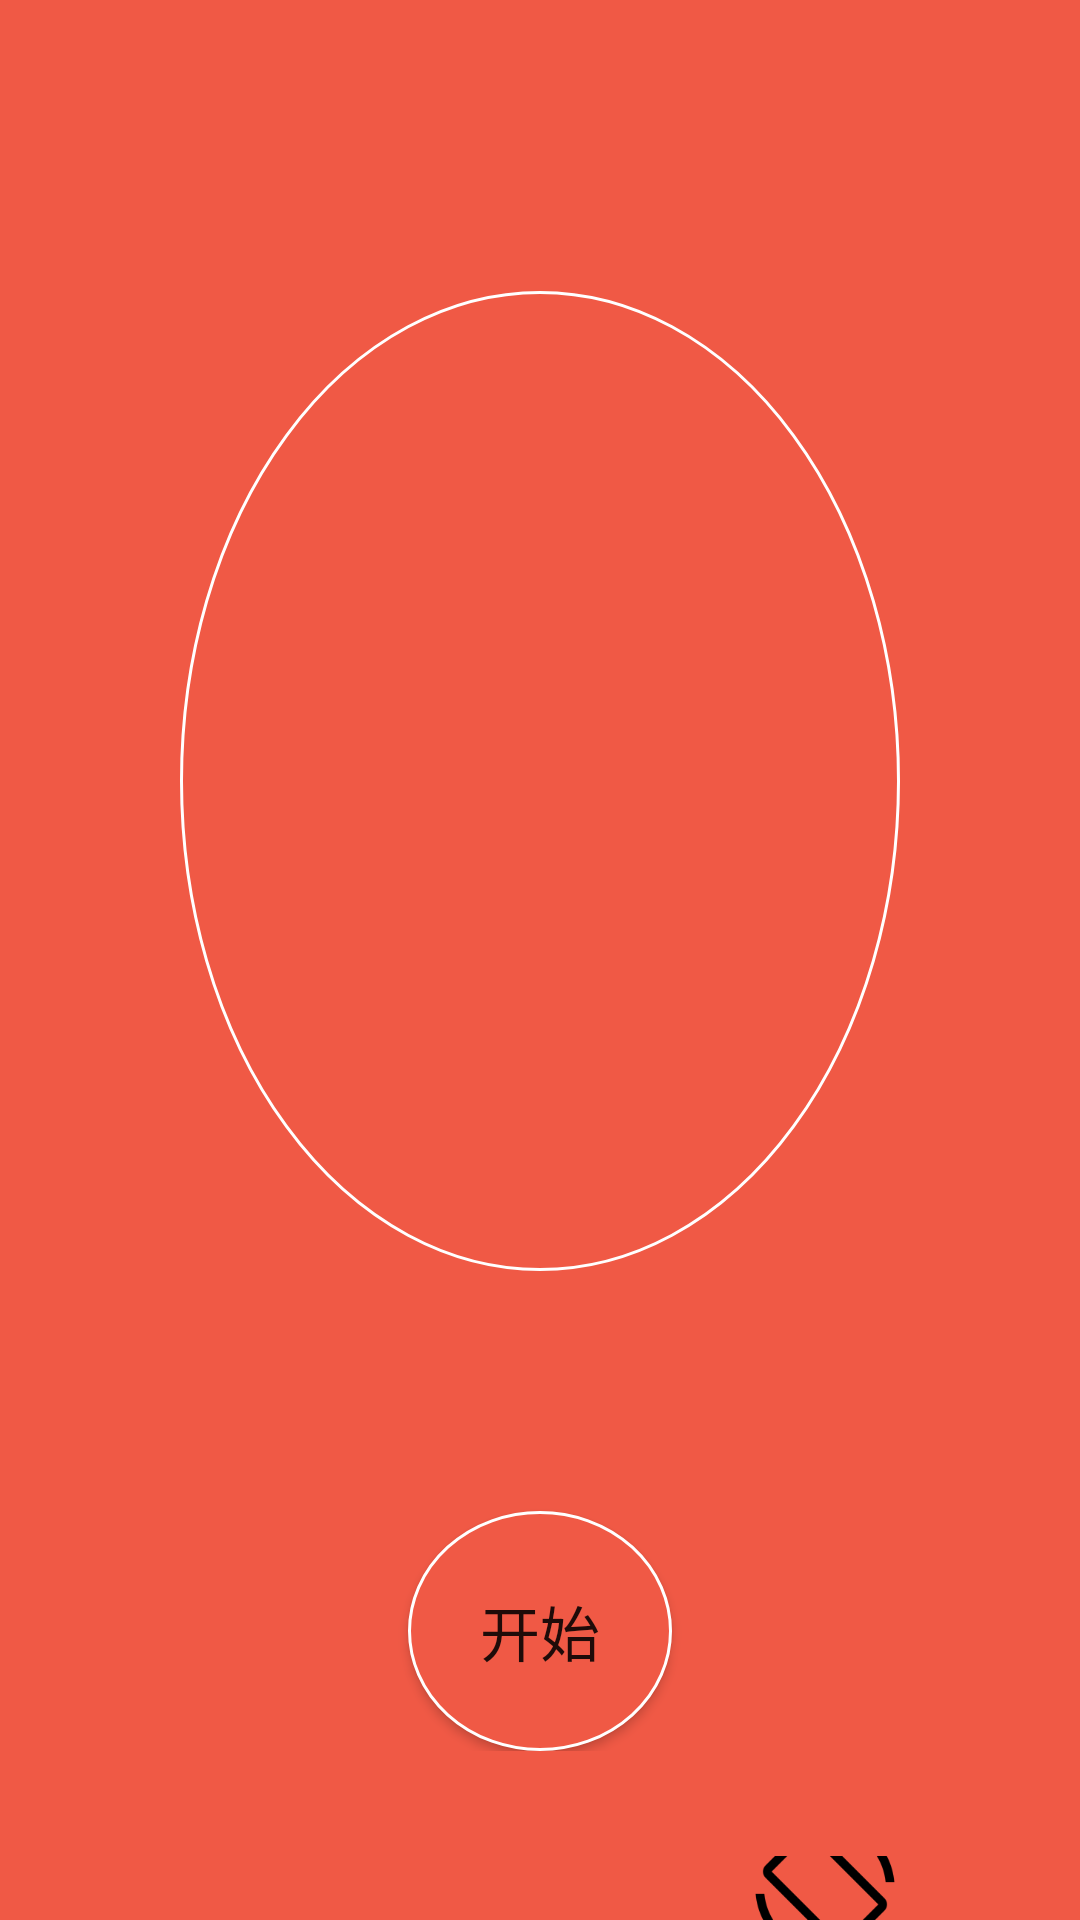

Android layout source for this screen:
<!-- AndroidManifest.xml: activity theme mainStyle -->
<!-- res/layout/activity_tomato.xml -->
<?xml version="1.0" encoding="utf-8"?>
<LinearLayout xmlns:android="http://schemas.android.com/apk/res/android"
    android:orientation="vertical"
    android:layout_width="match_parent"
    android:layout_height="match_parent"
    android:background="@color/fanqiehongcolor">
    <LinearLayout
        android:id="@+id/textShow1"
        android:layout_width="match_parent"
        android:layout_height="match_parent"
        android:visibility="visible"
        android:orientation="vertical">
        <LinearLayout
            android:id="@+id/plannameshow"
            android:layout_width="match_parent"
            android:layout_height="wrap_content"
            android:visibility="invisible"
            android:orientation="vertical">
            <TextView
                android:id="@+id/toma_planname"
                android:layout_width="wrap_content"
                android:layout_height="wrap_content"
                android:layout_marginTop="30dp"
                android:layout_marginLeft="20dp"
                android:background="@drawable/textview_bg"
                android:textSize="20sp" />
        </LinearLayout>

        <TextView
            android:id="@+id/timeView"
            android:layout_width="wrap_content"
            android:layout_height="wrap_content"
            android:layout_gravity="center"
            android:layout_marginTop="40dp"
            android:background="@drawable/textview_border"
            android:textSize="80sp" />

        <LinearLayout
            android:id="@+id/ButtonShow1"
            android:layout_width="match_parent"
            android:layout_height="160dp"
            android:gravity="center"
            android:visibility="visible">
            <Button
                android:id="@+id/normal_start"
                android:layout_width="wrap_content"
                android:layout_height="wrap_content"
                android:layout_marginTop="40dp"
                android:background="@drawable/start_button"
                android:textSize="20sp"
                android:text="开始" />
        </LinearLayout>

        <LinearLayout
            android:id="@+id/ButtonShow2"
            android:layout_width="match_parent"
            android:layout_height="160dp"
            android:gravity="center"
            android:visibility="gone">
            <Button
                android:id="@+id/normal_restart"
                android:layout_width="wrap_content"
                android:layout_height="wrap_content"
                android:layout_marginTop="40dp"
                android:layout_marginRight="10dp"
                android:background="@drawable/start_button"
                android:textSize="20sp"
                android:text="继续" />

            <Button
                android:id="@+id/normal_finish"
                android:layout_width="wrap_content"
                android:layout_height="wrap_content"
                android:layout_marginTop="40dp"
                android:layout_marginLeft="10dp"
                android:background="@drawable/start_button"
                android:textSize="20sp"
                android:text="结束" />
        </LinearLayout>

        <LinearLayout
            android:layout_width="match_parent"
            android:layout_height="wrap_content"
            android:layout_marginTop="35dp"
            android:gravity="center"
            android:orientation="horizontal">
            <ImageButton
                android:id="@+id/normal_music"
                android:layout_width="80dp"
                android:layout_height="80dp"
                android:layout_marginRight="55dp"
                android:background="@mipmap/musiclist" />

            <ImageButton
                android:id="@+id/normal_model"
                android:layout_width="80dp"
                android:layout_height="80dp"
                android:layout_marginLeft="55dp"
                android:background="@mipmap/modelchange"/>
        </LinearLayout>
    </LinearLayout>

    <LinearLayout
        android:id="@+id/textShow2"
        android:layout_width="match_parent"
        android:layout_height="match_parent"
        android:visibility="gone"
        android:gravity="center"
        android:orientation="vertical">
        <TextView
            android:id="@+id/FocustimeView"
            android:layout_width="800dp"
            android:layout_height="match_parent"
            android:gravity="center"
            android:rotation="90"
            android:textColor="#FFFFFF"
            android:textSize="240sp" />
    </LinearLayout>
</LinearLayout>
<!-- resources referenced by this layout -->
<resources>
  <color name="fanqiehongcolor">#F05945</color>
  <!-- drawable start_button (drawable) -->
  <?xml version="1.0" encoding="utf-8"?>
  <shape xmlns:android="http://schemas.android.com/apk/res/android"
      android:shape="oval"
      android:useLevel="false">
      <solid
          android:color="@color/fanqiehongcolor"/>
      
      <corners android:radius="360dp" />
      
      <padding
          android:bottom="0dp"
          android:left="5dp"
          android:right="5dp"
          android:top="0dp" />
      <stroke
          android:width="1dp"
          android:color="#FFFFFF"></stroke>
      <size
          android:width="80dp"
          android:height="80dp"/>
  </shape>
  <!-- drawable textview_bg (drawable) -->
  <?xml version="1.0" encoding="utf-8"?>
  <shape xmlns:android="http://schemas.android.com/apk/res/android"
      android:shape="rectangle"
      android:useLevel="true">
  
      
      <padding android:bottom="0dp"
          android:left="10dp"
          android:right="10dp"
          android:top="0dp"/>
  
      <stroke android:color="#ffffff"
          android:width="2dp"/>
  
      <solid android:color="#ffffff" />
  
      
      <corners android:radius="20dp" />
  
  </shape>
  <!-- drawable textview_border (drawable) -->
  <?xml version="1.0" encoding="utf-8"?>
  <shape xmlns:android="http://schemas.android.com/apk/res/android"
      android:shape="oval"
      android:useLevel="false">
      <solid
          android:color="@color/fanqiehongcolor"/>
      
      <corners android:radius="360dp" />
      
      <padding
          android:bottom="110dp"
          android:left="70dp"
          android:right="70dp"
          android:top="110dp" />
      <stroke
          android:width="1dp"
          android:color="#FFFFFF"></stroke>
      <size
          android:width="240dp"
          android:height="240dp"/>
  </shape>
  <!-- mipmap modelchange: png bitmap (mipmap-hdpi, 1713 bytes) -->
  <style name="mainStyle" parent="AppTheme">
          <item name="android:popupMenuStyle">@style/popmenuStyle</item>
          <item name="android:dropDownListViewStyle">@style/popmenuDivier</item>
          <item name="android:textAppearanceSmallPopupMenu">@style/popmeuText</item>
          <item name="android:textAppearanceLargePopupMenu">@style/popmeuText</item>
      </style>
  <style name="AppTheme" parent="Theme.AppCompat.Light.DarkActionBar">
          
          <item name="colorPrimary">@color/colorPrimary</item>
          <item name="colorPrimaryDark">@color/colorPrimaryDark</item>
          <item name="colorAccent">@color/colorAccent</item>
          <item name="android:windowTranslucentStatus">false</item>
          <item name="android:windowTranslucentNavigation">true</item>
          
          <item name="android:statusBarColor">@android:color/transparent</item>
      </style>
  <style name="popmenuStyle" parent="@android:style/Widget.PopupMenu">
          <item name="android:popupBackground">@color/MiHuangcolor</item>
      </style>
  <style name="popmenuDivier">
          <item name="android:divider">#000000</item>
          <item name="android:dividerHeight">1sp</item>
      </style>
  <style name="popmeuText">
          <item name="android:textColor">#000000</item>
          <item name="android:textSize">20sp</item>
          <item name="android:gravity">center</item>
      </style>
  <color name="colorPrimary">#3F51B5</color>
  <color name="colorPrimaryDark">#303F9F</color>
  <color name="colorAccent">#FF4081</color>
  <color name="MiHuangcolor">#F7F3E9</color>
</resources>
